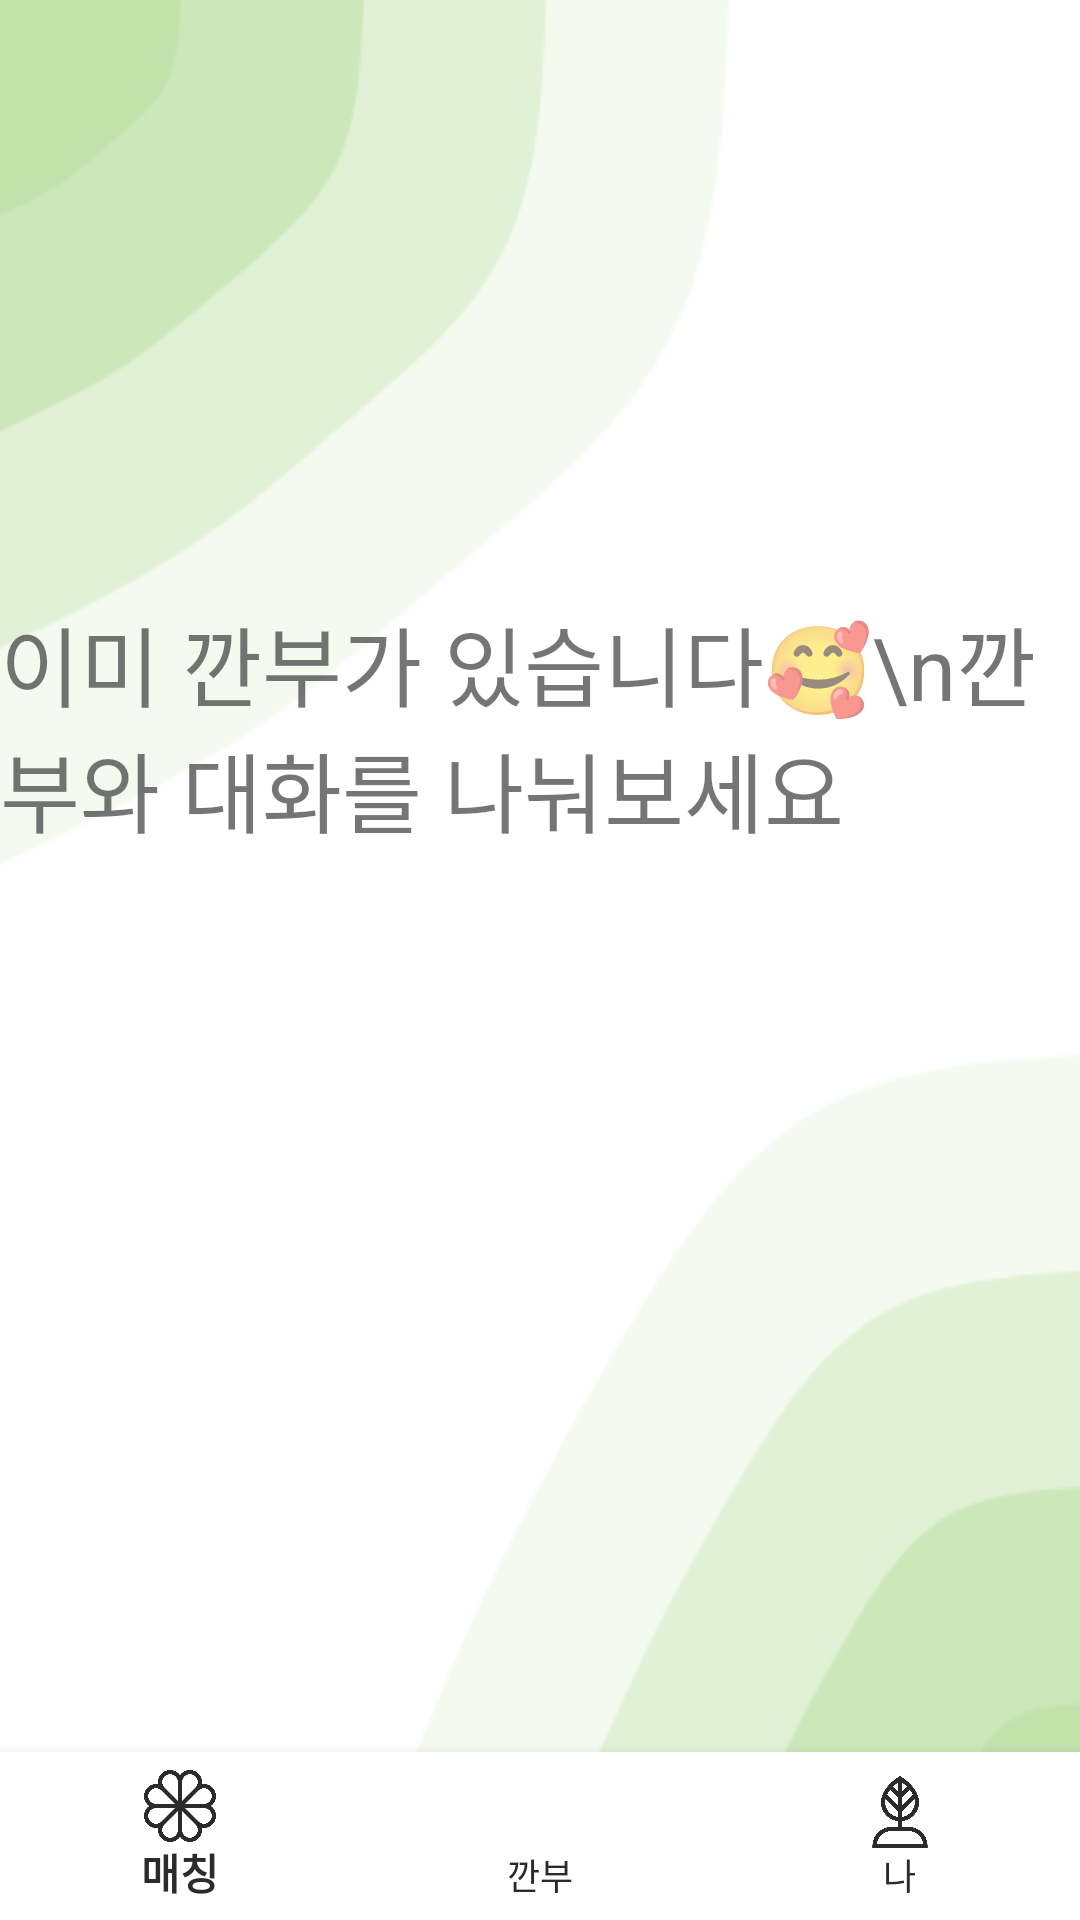

The Android layout XML behind this screen, and the referenced resources:
<!-- AndroidManifest.xml: application theme Theme.SMSWHApplication -->
<!-- res/layout/activity_yes_kkanbu.xml -->
<?xml version="1.0" encoding="utf-8"?>
<androidx.constraintlayout.widget.ConstraintLayout xmlns:android="http://schemas.android.com/apk/res/android"
    xmlns:app="http://schemas.android.com/apk/res-auto"
    xmlns:tools="http://schemas.android.com/tools"
    android:layout_width="match_parent"
    android:layout_height="match_parent"
    android:background="@drawable/back2"
    android:layout_gravity="center"
    tools:context=".YesKkanbuActivity">

    <TextView
        android:id="@+id/textView2"
        android:layout_width="wrap_content"
        android:layout_height="wrap_content"
        android:layout_marginTop="200dp"
        android:text="이미 깐부가 있습니다🥰\n깐부와 대화를 나눠보세요"
        android:textSize="14pt"
        app:layout_constraintEnd_toEndOf="parent"
        app:layout_constraintStart_toStartOf="parent"
        app:layout_constraintTop_toTopOf="parent" />

    <com.google.android.material.bottomnavigation.BottomNavigationView
        android:id="@+id/navigation"
        android:layout_width="match_parent"
        android:layout_height="wrap_content"
        app:itemBackground="@color/white"
        app:itemIconTint="@color/black"
        app:itemTextColor="@color/black"
        app:layout_constraintBottom_toBottomOf="parent"
        app:layout_constraintEnd_toEndOf="parent"
        app:layout_constraintStart_toStartOf="parent"
        app:menu="@menu/navigation_items" />

</androidx.constraintlayout.widget.ConstraintLayout>
<!-- resources referenced by this layout -->
<resources>
  <color name="black">#2B2B2B</color>
  <color name="white">#FFFFFFFF</color>
  <!-- drawable back2: png bitmap (drawable, 16835 bytes) -->
  <style name="Theme.SMSWHApplication" parent="Theme.AppCompat.Light.NoActionBar">
          
          <item name="colorPrimary">@color/green</item>
          <item name="colorPrimaryVariant">@color/purple_700</item>
          <item name="colorOnPrimary">@color/white</item>
          
          <item name="colorSecondary">@color/teal_200</item>
          <item name="colorSecondaryVariant">@color/teal_700</item>
          <item name="colorOnSecondary">@color/black</item>
          
          <item name="android:statusBarColor" tools:targetApi="l">@color/green</item>
          
      </style>
  <color name="green">#C2E2AC</color>
  <color name="purple_700">#FF3700B3</color>
  <color name="teal_200">#FF03DAC5</color>
  <color name="teal_700">#FF018786</color>
</resources>
